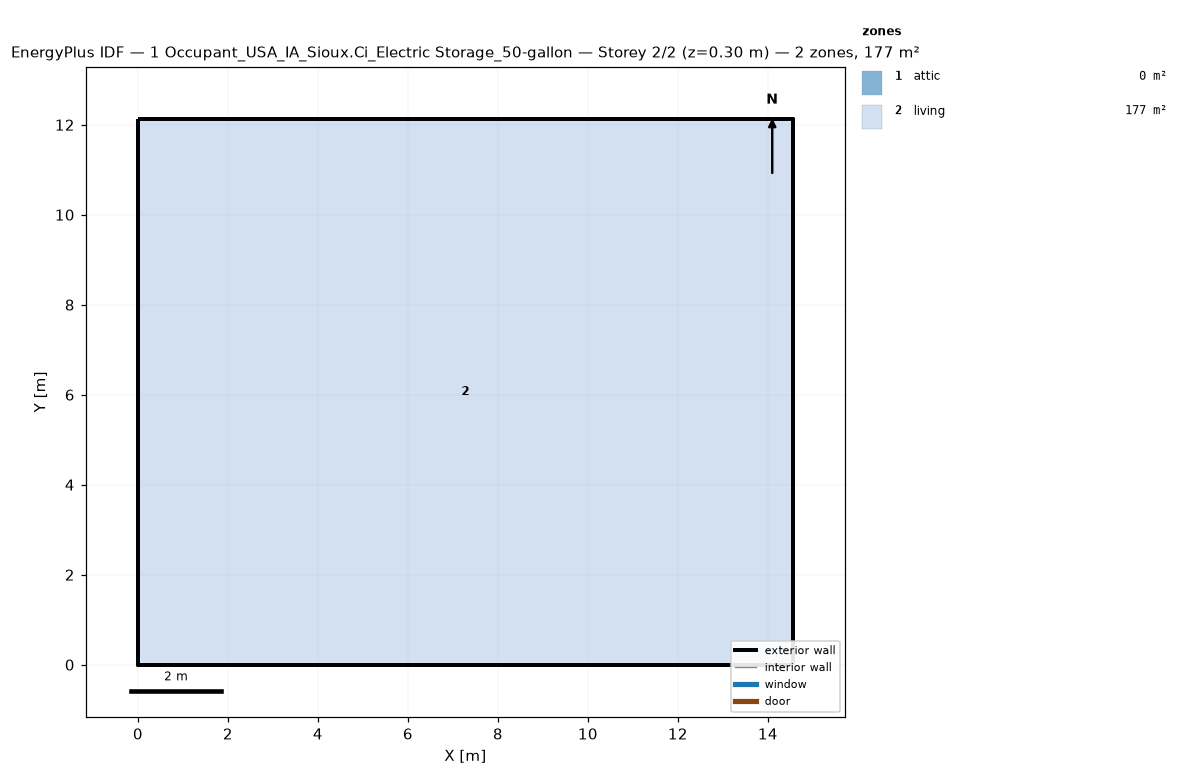
=== STOREY PLAN SPEC (per zone: floor XY polygon, exterior-wall plan segments, windows/doors) ===
zone 1: attic  (0.0 m²)
  exterior wall: (14.55, 0.00) – (14.55, 12.13) – (14.55, 6.06)  [18.2 m]
  exterior wall: (0.00, 12.13) – (0.00, 0.00) – (0.00, 6.06)  [18.2 m]
zone 2: living  (176.5 m²)
  floor: (0.00, 0.00) (0.00, 12.13) (14.55, 12.13) (14.55, 0.00)
  exterior wall: (0.00, 0.00) – (14.55, 0.00)  [14.6 m]
  exterior wall: (14.55, 0.00) – (14.55, 12.13)  [12.1 m]
  exterior wall: (14.55, 12.13) – (0.00, 12.13)  [14.6 m]
  exterior wall: (0.00, 12.13) – (0.00, 0.00)  [12.1 m]

=== DERIVED (storey summary) ===
Building: 1 Occupant_USA_IA_Sioux.Ci_Electric Storage_50-gallon
Storey: 2 of 2  (floor level z = 0.30 m)
Storey gross floor area: 176.5 m²
Zones on this storey: 2
  - attic: floor 0.0 m²; exterior wall 36.4 m (24.5 m²); WWR 0.0%
  - living: floor 176.5 m²; exterior wall 53.4 m (146.4 m²); WWR 0.0%
Zone adjacency: (none detected)